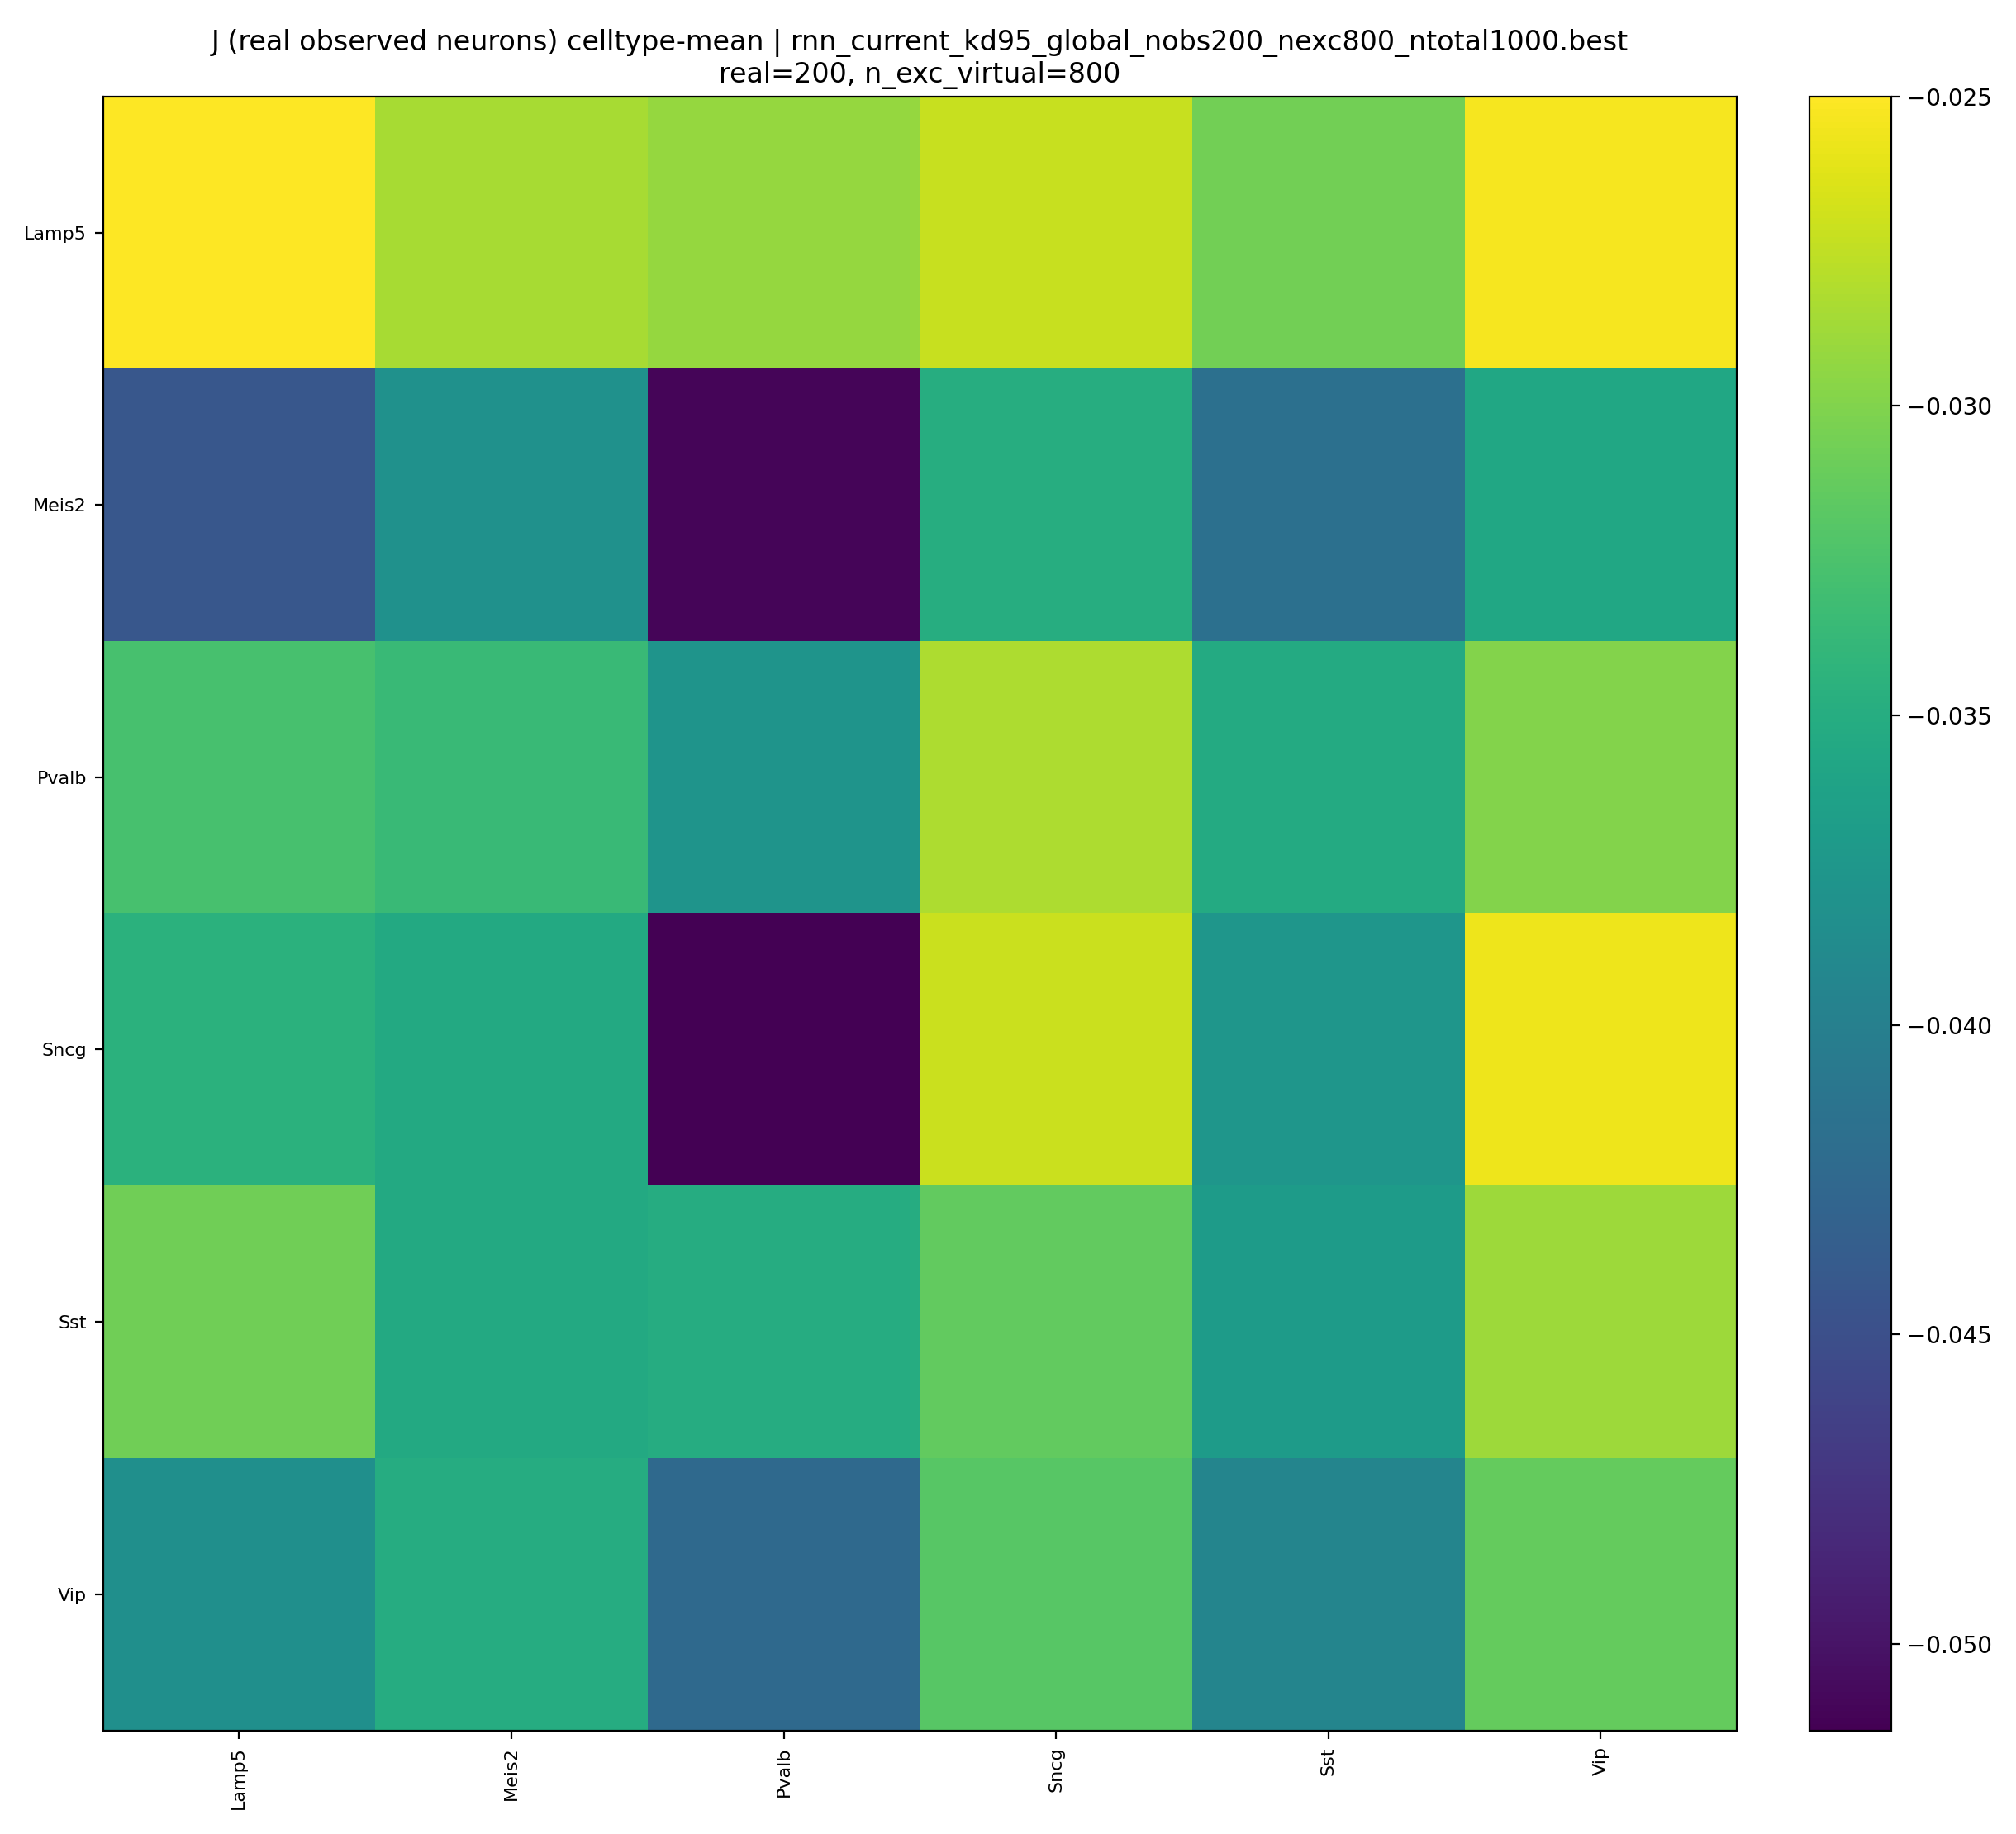

Data behind this chart, as committed beside it:
type, Lamp5, Meis2, Pvalb, Sncg, Sst, Vip
Lamp5, -0.02426, -0.02847, -0.02918, -0.02722, -0.03065, -0.02531
Meis2, -0.04427, -0.03809, -0.051, -0.03491, -0.04164, -0.03563
Pvalb, -0.03273, -0.03354, -0.03773, -0.02824, -0.0353, -0.0299
Sncg, -0.03458, -0.03534, -0.05233, -0.02709, -0.03748, -0.02567
Sst, -0.03068, -0.03541, -0.0351, -0.03136, -0.03693, -0.0289
Vip, -0.03821, -0.03504, -0.04238, -0.03183, -0.03934, -0.03123
